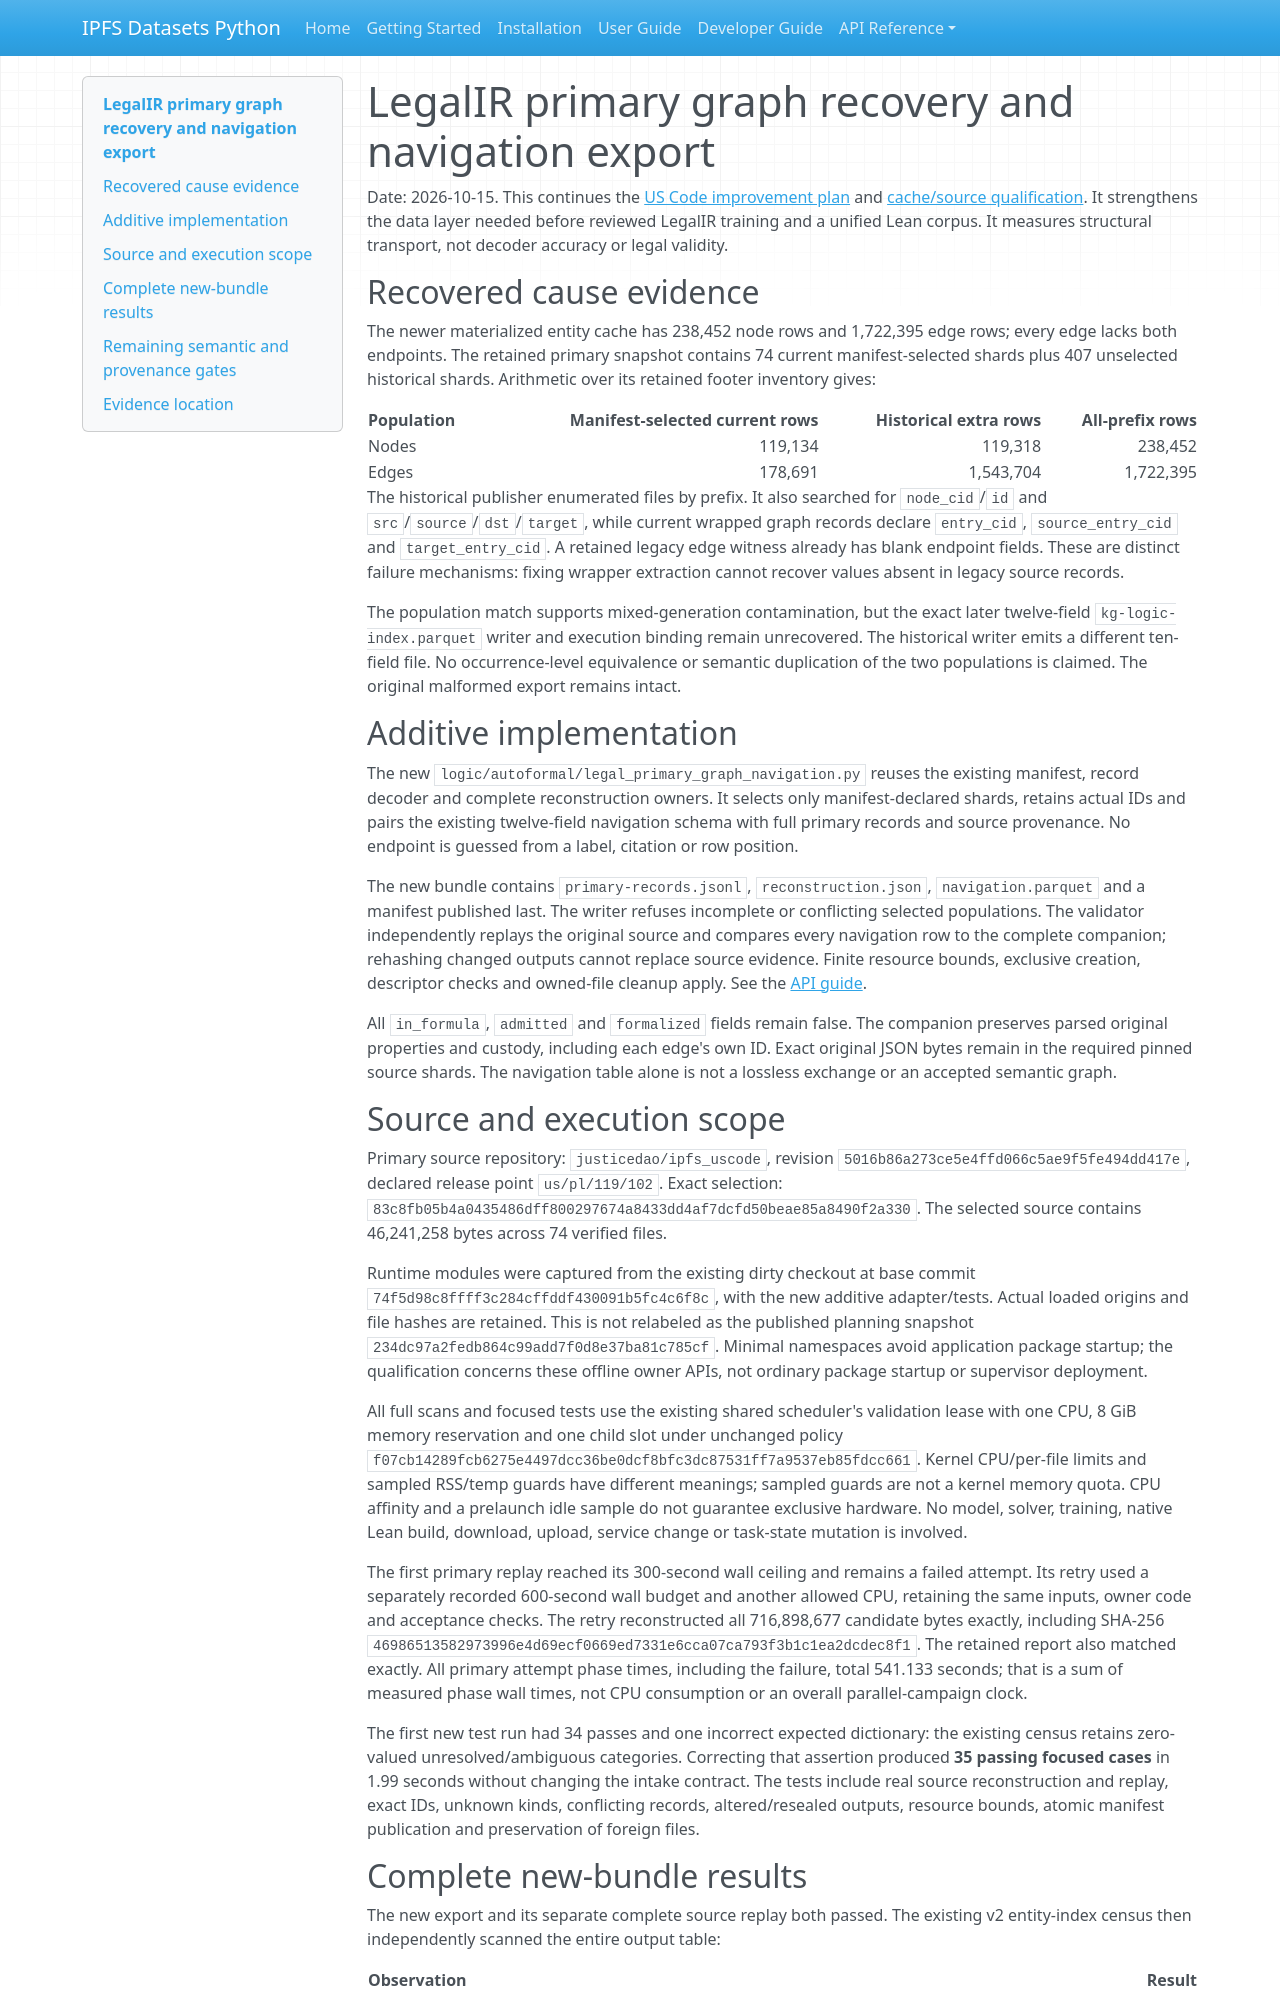

repository: endomorphosis/ipfs_datasets_py · page: autoencoders/legal_ir_primary_graph_recovery_20261015/index.html · generator: mkdocs

# LegalIR primary graph recovery and navigation export

Date: 2026-10-15. This continues the
[US Code improvement plan](legal_ir_uscode_corpus_improvement_plan_20261015.md)
and [cache/source qualification](legal_ir_cache_source_qualification_20261015.md).
It strengthens the data layer needed before reviewed LegalIR training and a
unified Lean corpus. It measures structural transport, not decoder accuracy or
legal validity.

## Recovered cause evidence

The newer materialized entity cache has 238,452 node rows and 1,722,395 edge
rows; every edge lacks both endpoints. The retained primary snapshot contains
74 current manifest-selected shards plus 407 unselected historical shards.
Arithmetic over its retained footer inventory gives:

| Population | Manifest-selected current rows | Historical extra rows | All-prefix rows |
| --- | ---: | ---: | ---: |
| Nodes | 119,134 | 119,318 | 238,452 |
| Edges | 178,691 | 1,543,704 | 1,722,395 |

The historical publisher enumerated files by prefix. It also searched for
`node_cid`/`id` and `src`/`source`/`dst`/`target`, while current wrapped graph
records declare `entry_cid`, `source_entry_cid` and `target_entry_cid`. A retained
legacy edge witness already has blank endpoint fields. These are distinct
failure mechanisms: fixing wrapper extraction cannot recover values absent in
legacy source records.

The population match supports mixed-generation contamination, but the exact
later twelve-field `kg-logic-index.parquet` writer and execution binding remain
unrecovered. The historical writer emits a different ten-field file. No
occurrence-level equivalence or semantic duplication of the two populations is
claimed. The original malformed export remains intact.

## Additive implementation

The new `logic/autoformal/legal_primary_graph_navigation.py` reuses the existing
manifest, record decoder and complete reconstruction owners. It selects only
manifest-declared shards, retains actual IDs and pairs the existing twelve-field
navigation schema with full primary records and source provenance. No endpoint
is guessed from a label, citation or row position.

The new bundle contains `primary-records.jsonl`, `reconstruction.json`,
`navigation.parquet` and a manifest published last. The writer refuses incomplete
or conflicting selected populations. The validator independently replays the
original source and compares every navigation row to the complete companion;
rehashing changed outputs cannot replace source evidence. Finite resource bounds,
exclusive creation, descriptor checks and owned-file cleanup apply. See the
[API guide](../guides/legal_primary_graph_navigation_20261015.md).

All `in_formula`, `admitted` and `formalized` fields remain false. The companion
preserves parsed original properties and custody, including each edge's own ID.
Exact original JSON bytes remain in the required pinned source shards. The
navigation table alone is not a lossless exchange or an accepted semantic graph.
